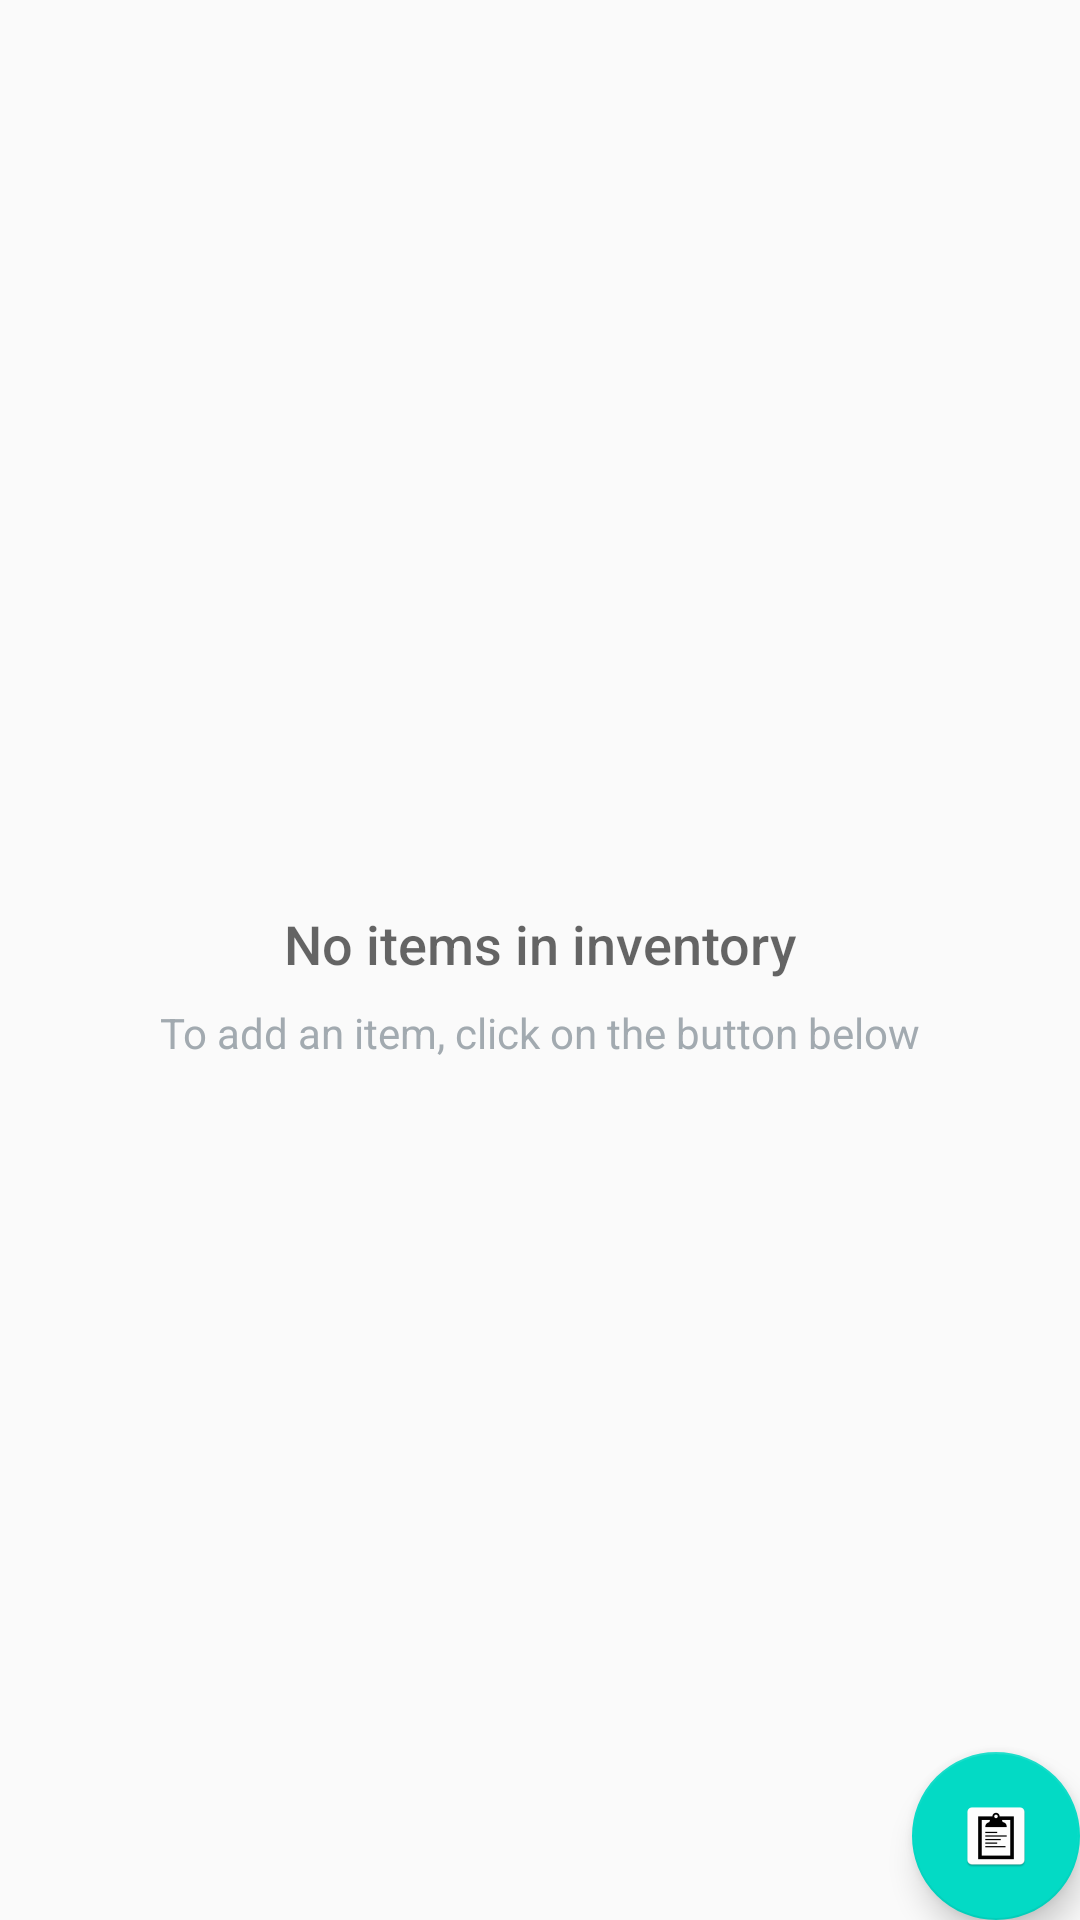

This screen was rendered from an Android layout file. Write that file and the resources it references.
<!-- AndroidManifest.xml: application theme AppTheme -->
<!-- res/layout/activity_inventory.xml -->
<?xml version="1.0" encoding="utf-8"?>
<RelativeLayout xmlns:android="http://schemas.android.com/apk/res/android"
    xmlns:tools="http://schemas.android.com/tools"
    android:layout_width="match_parent"
    android:layout_height="match_parent"
    tools:context=".MainActivity">

    <ListView
        android:id="@+id/list"
        android:layout_width="match_parent"
        android:layout_height="match_parent" />

    
    <RelativeLayout
        android:id="@+id/empty_view"
        android:layout_width="wrap_content"
        android:layout_height="wrap_content"
        android:layout_centerInParent="true">

        <TextView
            android:id="@+id/empty_title_text"
            android:layout_width="wrap_content"
            android:layout_height="wrap_content"
            android:layout_centerHorizontal="true"
            android:fontFamily="sans-serif-medium"
            android:paddingTop="16dp"
            android:text="@string/empty_view_title_text"
            android:textAppearance="?android:textAppearanceMedium" />

        <TextView
            android:id="@+id/empty_subtitle_text"
            android:layout_width="wrap_content"
            android:layout_height="wrap_content"
            android:layout_below="@+id/empty_title_text"
            android:layout_centerHorizontal="true"
            android:fontFamily="sans-serif"
            android:paddingTop="8dp"
            android:text="@string/empty_view_subtitle_text"
            android:textAppearance="?android:textAppearanceSmall"
            android:textColor="#A2AAB0" />
    </RelativeLayout>

    <android.support.design.widget.FloatingActionButton
        android:id="@+id/fab"
        android:layout_width="wrap_content"
        android:layout_height="wrap_content"
        android:layout_alignParentBottom="true"
        android:layout_alignParentRight="true"
        android:layout_margin="@dimen/fab_margin"
        android:src="@mipmap/ic_add_item" />
</RelativeLayout>
<!-- resources referenced by this layout -->
<resources>
  <dimen name="fab_margin">16dp</dimen>
  <!-- mipmap ic_add_item: png bitmap (mipmap-hdpi, 1110 bytes) -->
  <string name="empty_view_subtitle_text">To add an item, click on the button below</string>
  <string name="empty_view_title_text">No items in inventory</string>
  <style name="AppTheme" parent="Theme.AppCompat.Light.DarkActionBar">
          
          <item name="colorPrimary">@color/colorPrimary</item>
          <item name="colorPrimaryDark">@color/colorPrimaryDark</item>
          <item name="colorAccent">@color/colorAccent</item>
      </style>
  <!-- not gathered from this repository: default colours our renderer supplied (Android Studio template values) -->
  <color name="colorPrimary">#FF6200EE</color>
  <color name="colorPrimaryDark">#FF3700B3</color>
  <color name="colorAccent">#FF03DAC5</color>
</resources>
